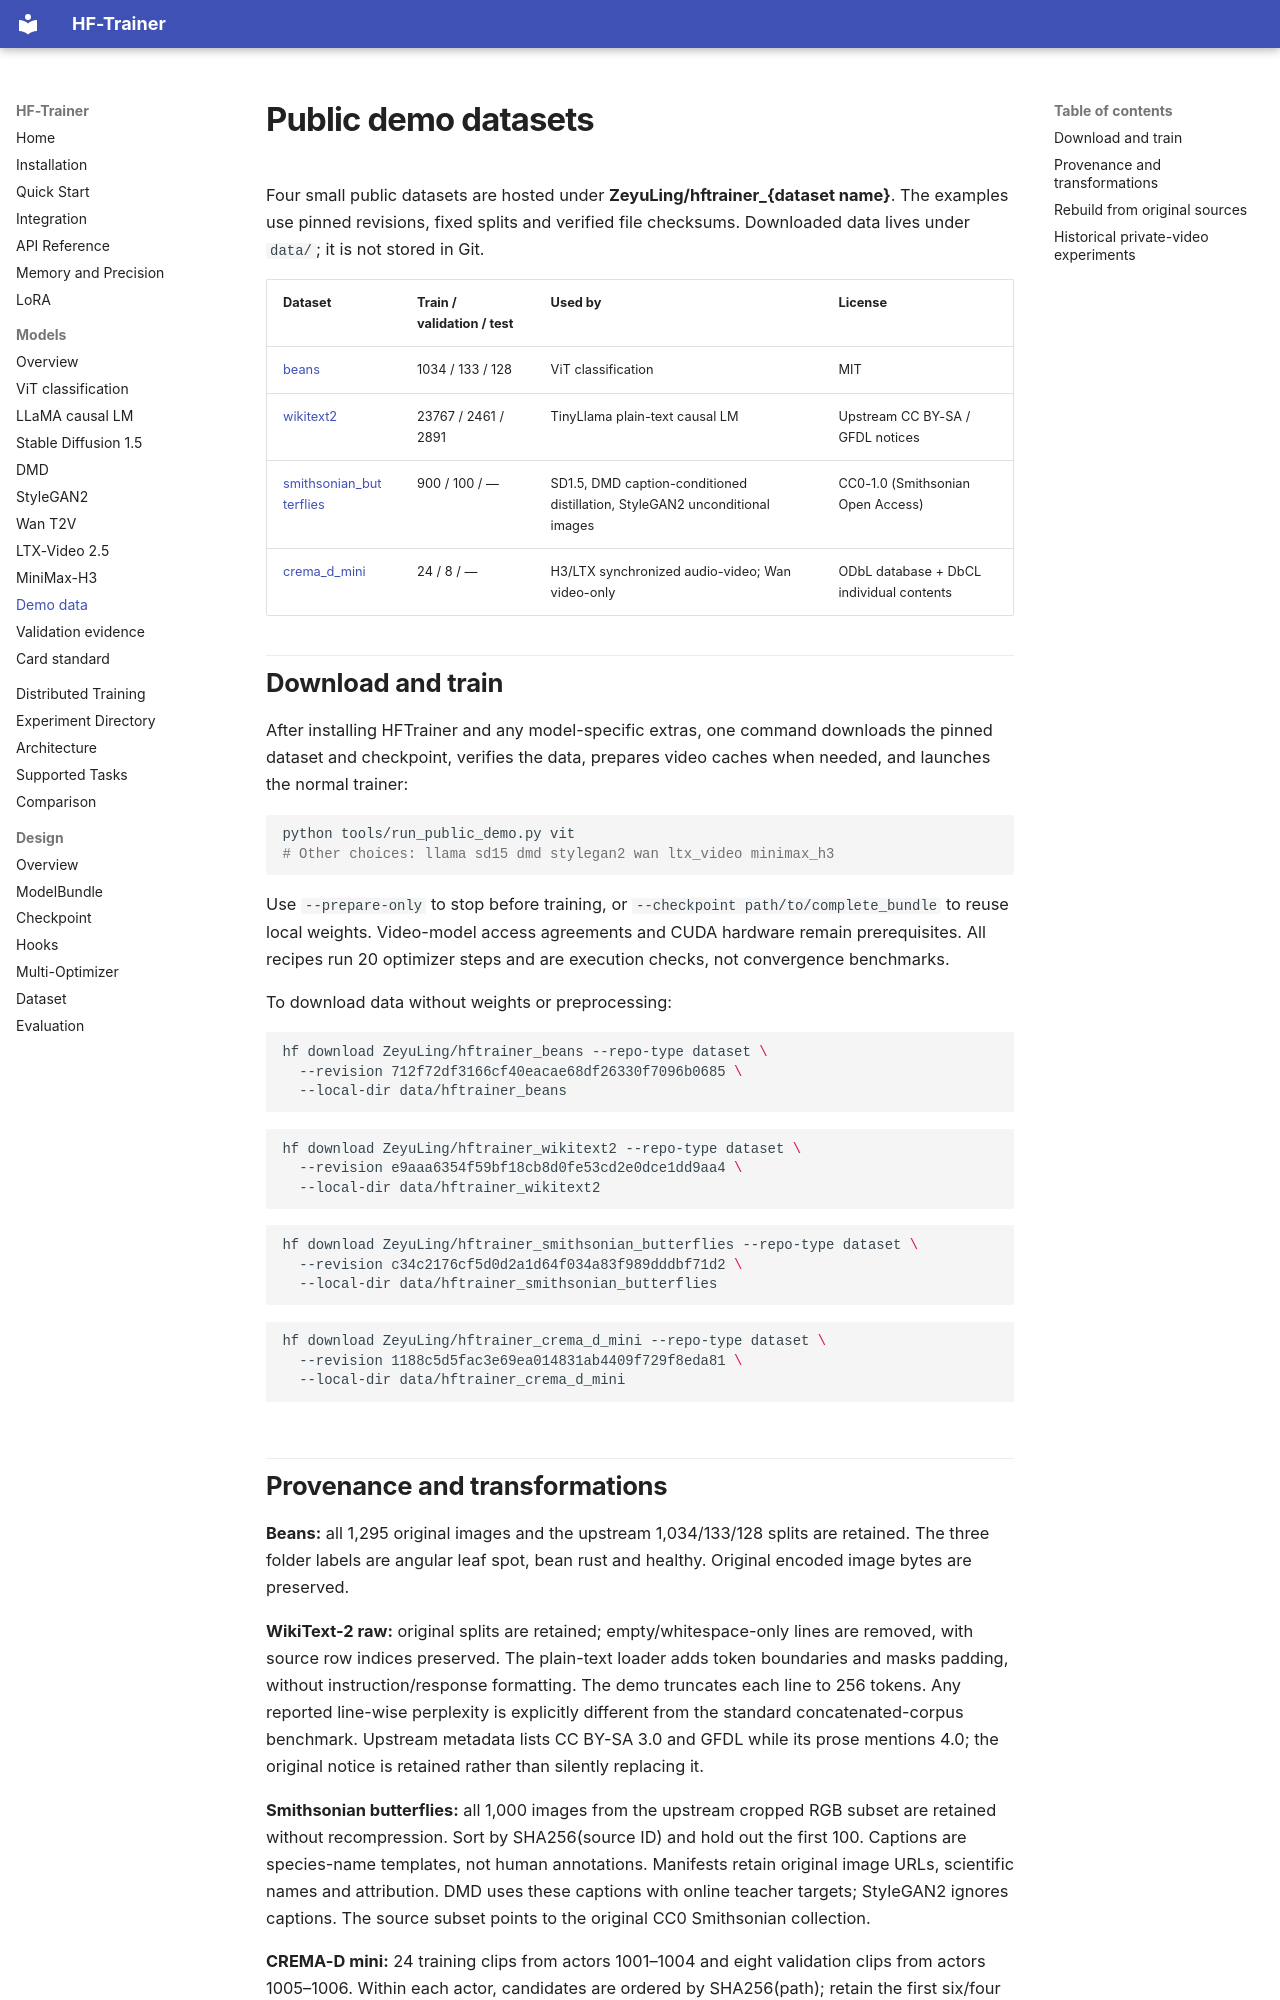

repository: ZeyuLing/HFTrainer · page: models/demo-data/index.html · generator: mkdocs

# Public demo datasets

Four small public datasets are hosted under **ZeyuLing/hftrainer_{dataset name}**. The examples use pinned revisions, fixed splits and verified file checksums. Downloaded data lives under `data/`; it is not stored in Git.

| Dataset | Train / validation / test | Used by | License |
| :--- | :--- | :--- | :--- |
| [beans](https://huggingface.co/datasets/ZeyuLing/hftrainer_beans) | 1034 / 133 / 128 | ViT classification | MIT |
| [wikitext2](https://huggingface.co/datasets/ZeyuLing/hftrainer_wikitext2) | 23767 / 2461 / 2891 | TinyLlama plain-text causal LM | Upstream CC BY-SA / GFDL notices |
| [smithsonian_butterflies](https://huggingface.co/datasets/ZeyuLing/hftrainer_smithsonian_butterflies) | 900 / 100 / — | SD1.5, DMD caption-conditioned distillation, StyleGAN2 unconditional images | CC0-1.0 (Smithsonian Open Access) |
| [crema_d_mini](https://huggingface.co/datasets/ZeyuLing/hftrainer_crema_d_mini) | 24 / 8 / — | H3/LTX synchronized audio-video; Wan video-only | ODbL database + DbCL individual contents |

## Download and train

After installing HFTrainer and any model-specific extras, one command downloads the pinned dataset and checkpoint, verifies the data, prepares video caches when needed, and launches the normal trainer:

```bash
python tools/run_public_demo.py vit
# Other choices: llama sd15 dmd stylegan2 wan ltx_video minimax_h3
```

Use `--prepare-only` to stop before training, or `--checkpoint path/to/complete_bundle` to reuse local weights. Video-model access agreements and CUDA hardware remain prerequisites. All recipes run 20 optimizer steps and are execution checks, not convergence benchmarks.

To download data without weights or preprocessing:

```bash
hf download ZeyuLing/hftrainer_beans --repo-type dataset \
  --revision 712f72df3166cf40eacae68df26330f7096b0685 \
  --local-dir data/hftrainer_beans
```

```bash
hf download ZeyuLing/hftrainer_wikitext2 --repo-type dataset \
  --revision e9aaa6354f59bf18cb8d0fe53cd2e0dce1dd9aa4 \
  --local-dir data/hftrainer_wikitext2
```

```bash
hf download ZeyuLing/hftrainer_smithsonian_butterflies --repo-type dataset \
  --revision c34c2176cf5d0d2a1d64f034a83f989dddbf71d2 \
  --local-dir data/hftrainer_smithsonian_butterflies
```

```bash
hf download ZeyuLing/hftrainer_crema_d_mini --repo-type dataset \
  --revision 1188c5d5fac3e69ea014831ab4409f729f8eda81 \
  --local-dir data/hftrainer_crema_d_mini
```
